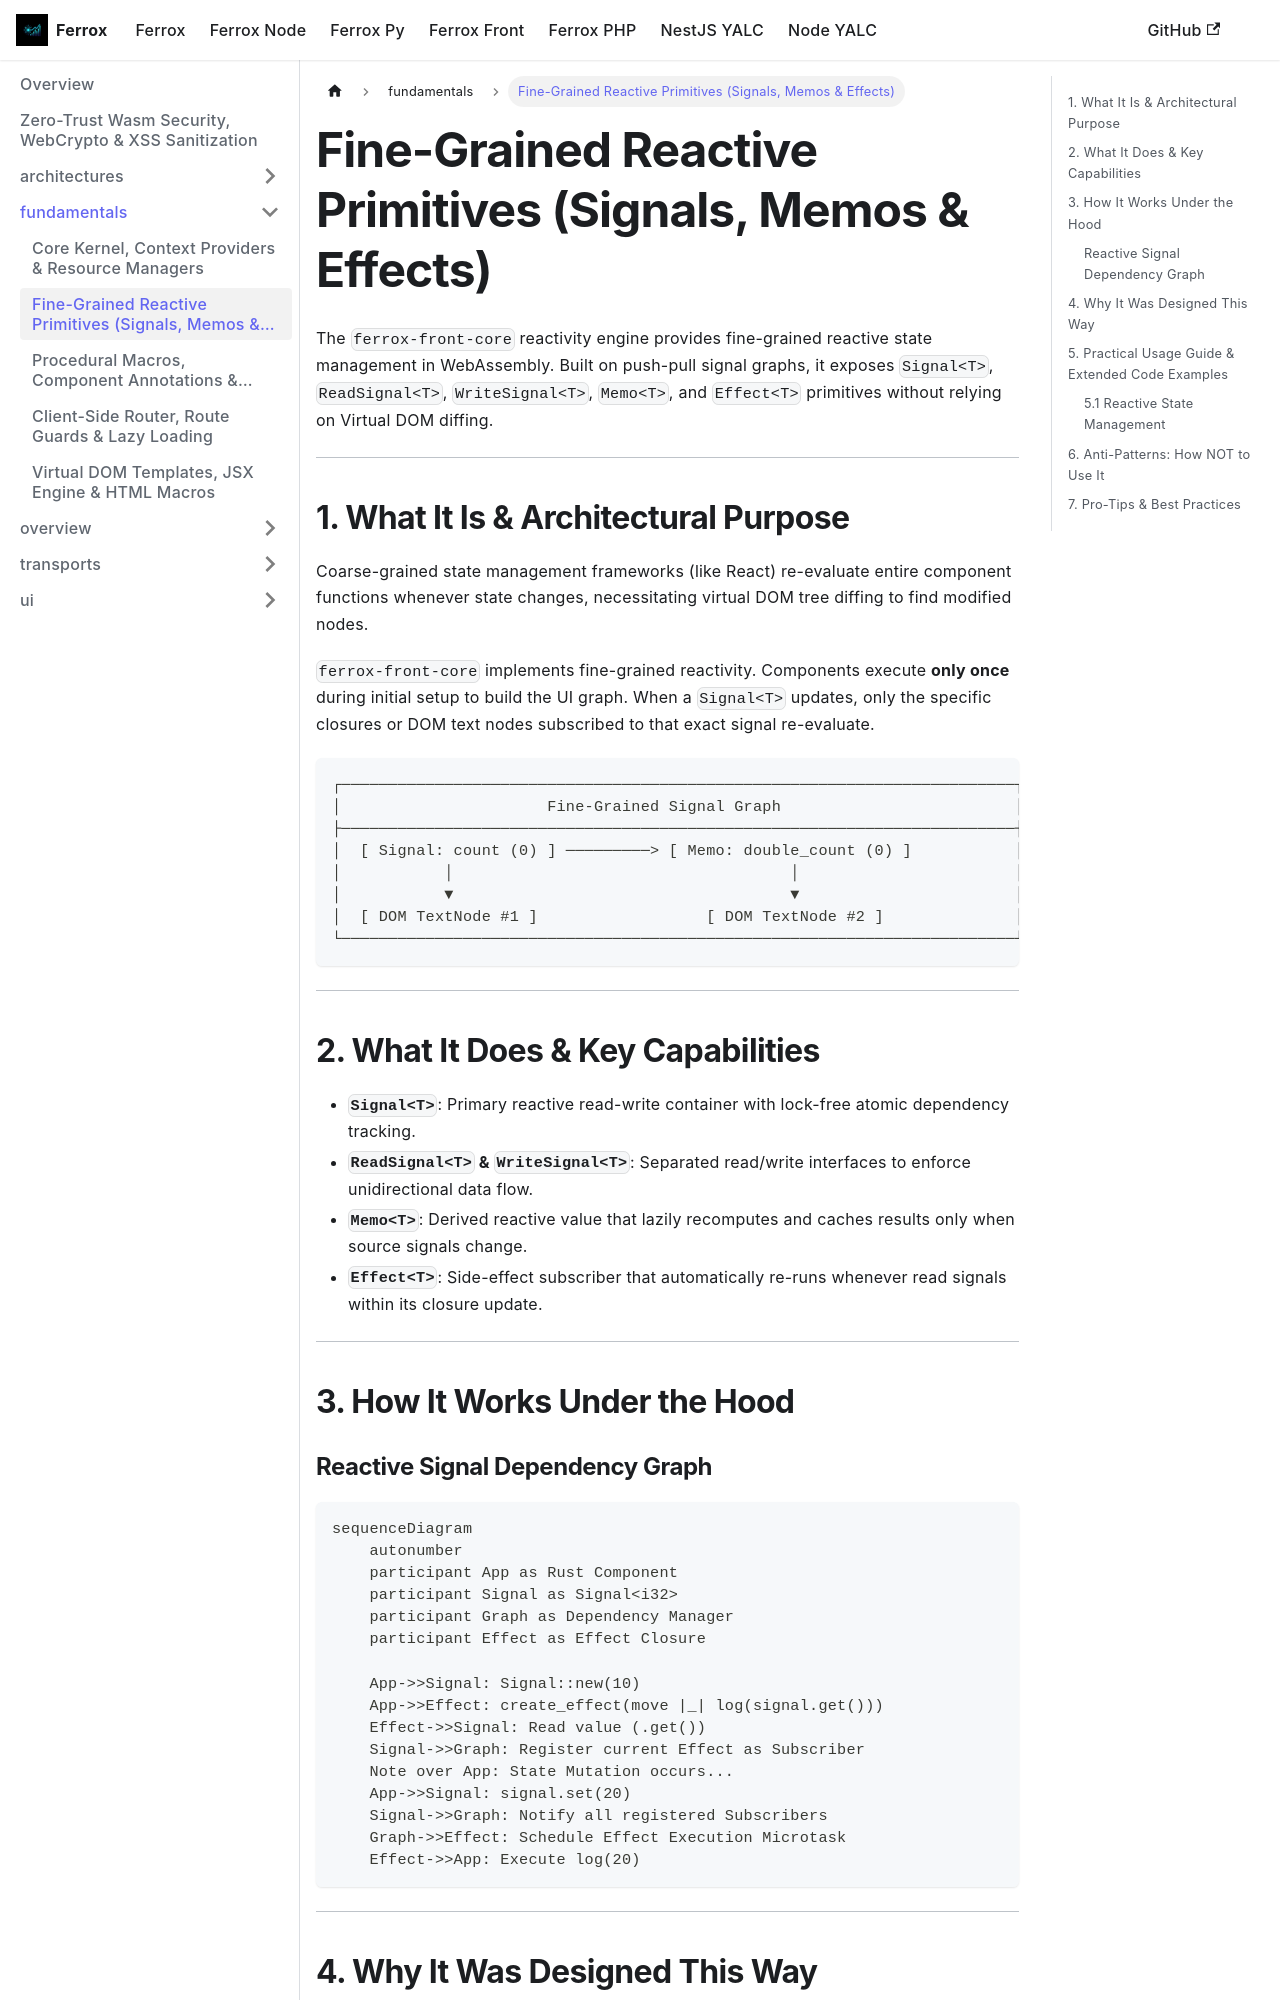

repository: AI-Autistic-Intelligence/ferrox-docs · page: docs/ferrox-front/fundamentals/reactivity.html · generator: docusaurus

---
id: reactivity
title: Fine-Grained Reactive Primitives (Signals, Memos & Effects)
sidebar_position: 2
---

# Fine-Grained Reactive Primitives (Signals, Memos & Effects)

The `ferrox-front-core` reactivity engine provides fine-grained reactive state management in WebAssembly. Built on push-pull signal graphs, it exposes `Signal<T>`, `ReadSignal<T>`, `WriteSignal<T>`, `Memo<T>`, and `Effect<T>` primitives without relying on Virtual DOM diffing.

---

## 1. What It Is & Architectural Purpose

Coarse-grained state management frameworks (like React) re-evaluate entire component functions whenever state changes, necessitating virtual DOM tree diffing to find modified nodes.

`ferrox-front-core` implements fine-grained reactivity. Components execute **only once** during initial setup to build the UI graph. When a `Signal<T>` updates, only the specific closures or DOM text nodes subscribed to that exact signal re-evaluate.

```
┌────────────────────────────────────────────────────────────────────────┐
│                      Fine-Grained Signal Graph                         │
├────────────────────────────────────────────────────────────────────────┤
│  [ Signal: count (0) ] ─────────> [ Memo: double_count (0) ]           │
│           │                                    │                       │
│           ▼                                    ▼                       │
│  [ DOM TextNode #1 ]                  [ DOM TextNode #2 ]              │
└────────────────────────────────────────────────────────────────────────┘
```

---

## 2. What It Does & Key Capabilities

- **`Signal<T>`**: Primary reactive read-write container with lock-free atomic dependency tracking.
- **`ReadSignal<T>` & `WriteSignal<T>`**: Separated read/write interfaces to enforce unidirectional data flow.
- **`Memo<T>`**: Derived reactive value that lazily recomputes and caches results only when source signals change.
- **`Effect<T>`**: Side-effect subscriber that automatically re-runs whenever read signals within its closure update.

---

## 3. How It Works Under the Hood
